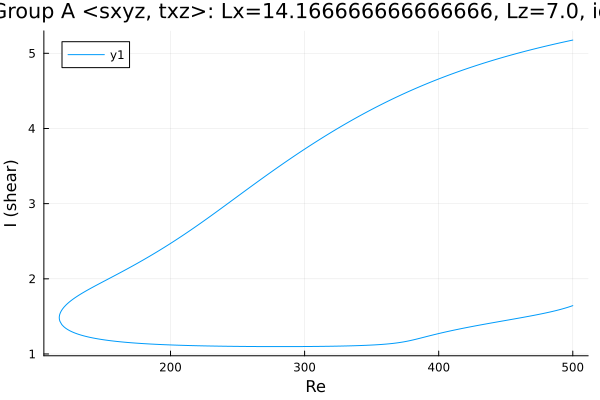

The data file committed next to this chart (first rows):
Re, shear
500.0, 5.176
499.9, 5.176
498.5, 5.17
497.1, 5.165
495.7, 5.159
494.3, 5.154
492.9, 5.148
491.4, 5.143
490, 5.137
488.6, 5.132
487.2, 5.126
485.8, 5.12
484.4, 5.114
483, 5.108
481.5, 5.102
480.1, 5.096
478.7, 5.09
477.3, 5.084
475.9, 5.078
474.5, 5.072
473.1, 5.066
471.6, 5.06
470.2, 5.053
468.8, 5.047
467.4, 5.04
466, 5.034
464.6, 5.027
463.7, 5.023
462.3, 5.017
460.9, 5.01
459.5, 5.003
458, 4.996
456.6, 4.99
455.2, 4.983
453.8, 4.976
452.4, 4.969
451, 4.962
449.6, 4.954
448.1, 4.947
446.7, 4.94
445.3, 4.933
444.7, 4.929
443.2, 4.922
441.8, 4.914
440.4, 4.907
439, 4.899
437.6, 4.891
436.2, 4.883
434.8, 4.876
433.3, 4.868
431.9, 4.86
430.5, 4.852
429.1, 4.843
427.7, 4.835
426.3, 4.827
424.9, 4.819
423.4, 4.81
422, 4.802
420.6, 4.793
419.2, 4.784
... 546 more rows
